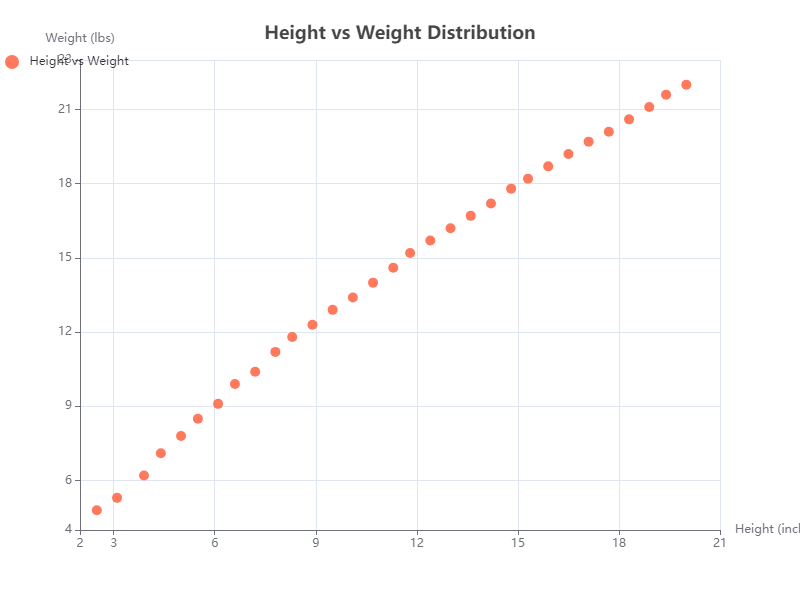

The file beside this chart, header and first rows:
X, Y
2.5, 4.8
3.1, 5.3
3.9, 6.2
4.4, 7.1
5.0, 7.8
5.5, 8.5
6.1, 9.1
6.6, 9.9
7.2, 10.4
7.8, 11.2
8.3, 11.8
8.9, 12.3
9.5, 12.9
10.1, 13.4
10.7, 14.0
11.3, 14.6
11.8, 15.2
12.4, 15.7
13.0, 16.2
13.6, 16.7
14.2, 17.2
14.8, 17.8
15.3, 18.2
15.9, 18.7
16.5, 19.2
17.1, 19.7
17.7, 20.1
18.3, 20.6
18.9, 21.1
19.4, 21.6
20.0, 22.0
